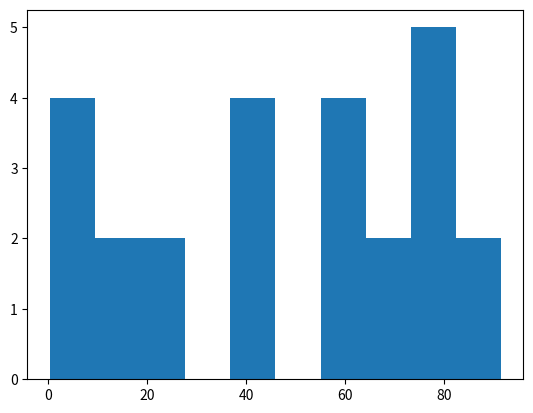

Here is the Python script that generated this plot:

#!/usr/bin/env python3.7
import numpy as np
import matplotlib.pyplot as plt

data1 = [85, 62, 78, 64, 25, 12, 74, 96, 63, 45, 78, 20, 5, 30, 45, 78, 45, 96, 65, 45, 74, 12, 78, 23, 8]

max=np.max(data1)
print("Max: {0:d}".format(max))
min=np.min(data1)
print("Min: {0:d}".format(min))

mean=np.mean(data1)
print("Mean: {0:8.4f}".format(mean))

variance=np.var(data1)
print("Variance:{0:8.4f}".format(variance))

standarddev=np.std(data1)
print("STD: {0:8.4f}".format(standarddev))

plt.figure()
hist1, edges1 = np.histogram(data1)
plt.bar(edges1 [:-1], hist1, width=edges1[1:] -edges1[:-1])

